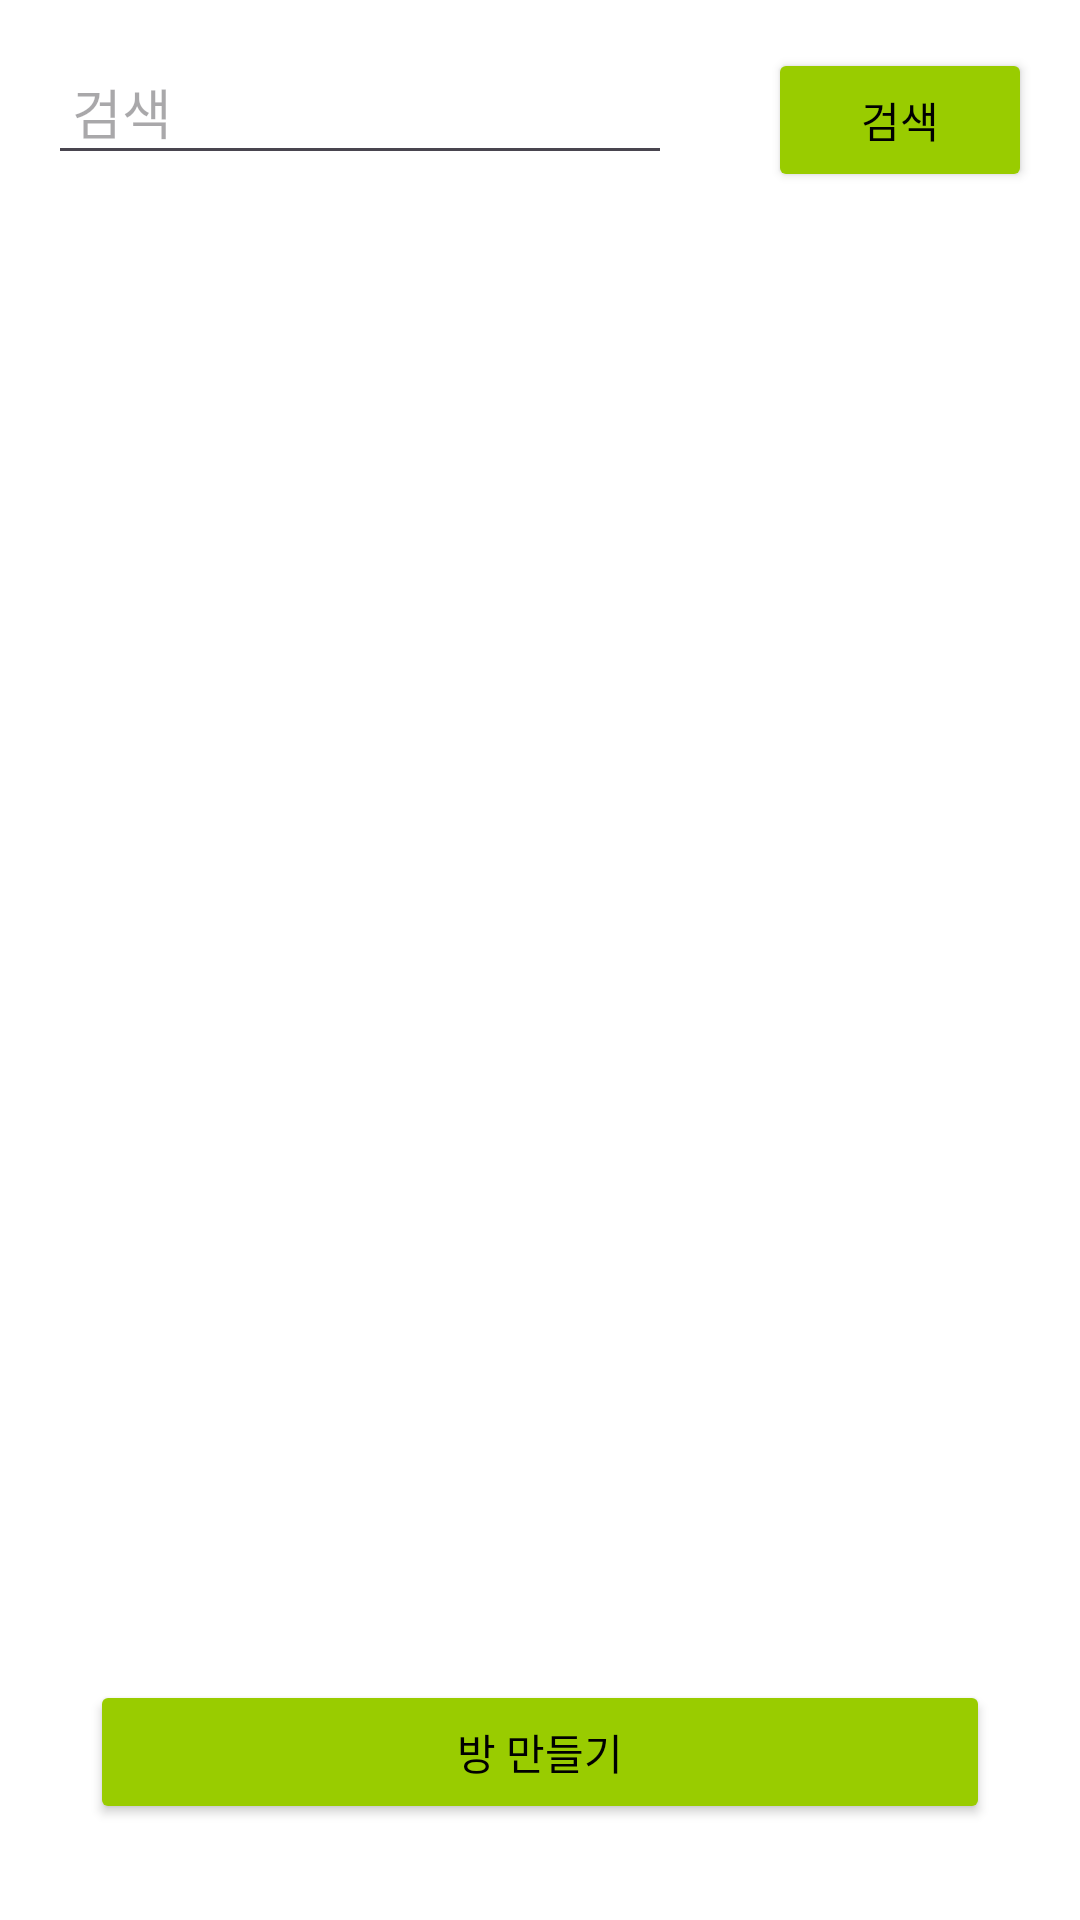

Here is an Android app screen rendered from its layout file. Give the layout XML and the strings, colors and styles it references.
<!-- AndroidManifest.xml: application theme Theme.Mountain -->
<!-- res/layout/fragment_people.xml -->
<androidx.constraintlayout.widget.ConstraintLayout xmlns:android="http://schemas.android.com/apk/res/android"
    xmlns:app="http://schemas.android.com/apk/res-auto"
    android:layout_width="match_parent"
    android:layout_height="match_parent">

    
    <EditText
        android:id="@+id/search_bar"
        android:layout_width="0dp"
        android:layout_height="wrap_content"
        android:layout_margin="16dp"
        android:hint="검색"
        android:padding="8dp"
        app:layout_constraintTop_toTopOf="parent"
        app:layout_constraintStart_toStartOf="parent"
        app:layout_constraintEnd_toStartOf="@id/search_button"/>

    <Button
        android:id="@+id/search_button"
        android:layout_width="wrap_content"
        android:layout_height="wrap_content"
        android:layout_margin="16dp"
        android:text="검색"
        android:textColor="@color/black"
        android:backgroundTint="@color/holo_light_green"
        app:layout_constraintTop_toTopOf="parent"
        app:layout_constraintEnd_toEndOf="parent"
        app:layout_constraintStart_toEndOf="@id/search_bar"/>

    
    <androidx.recyclerview.widget.RecyclerView
        android:id="@+id/room_list"
        android:layout_width="0dp"
        android:layout_height="0dp"
        android:layout_marginTop="16dp"
        app:layout_constraintTop_toBottomOf="@id/search_bar"
        app:layout_constraintBottom_toTopOf="@id/create_room_button"
        app:layout_constraintStart_toStartOf="parent"
        app:layout_constraintEnd_toEndOf="parent"/>

    
    <Button
        android:id="@+id/create_room_button"
        android:layout_width="300dp"
        android:layout_height="wrap_content"
        android:layout_marginBottom="32dp"
        android:backgroundTint="@color/holo_light_green"
        android:textColor="@color/black"
        android:text="방 만들기"
        app:layout_constraintBottom_toBottomOf="parent"
        app:layout_constraintEnd_toEndOf="parent"
        app:layout_constraintStart_toStartOf="parent" />

</androidx.constraintlayout.widget.ConstraintLayout>
<!-- resources referenced by this layout -->
<resources>
  <color name="black">#FF000000</color>
  <color name="holo_light_green">#FF99CC00</color>
  <style name="Theme.Mountain" parent="Base.Theme.Mountain">
          
      </style>
  <style name="Base.Theme.Mountain" parent="Theme.Material3.DayNight.NoActionBar">
          
          <item name="android:windowBackground">@android:color/white</item>
          
          <item name="colorPrimary">@android:color/white</item>
          
          <item name="colorPrimaryDark">@android:color/white</item>
          
          <item name="colorAccent">@color/black</item>
      </style>
</resources>
